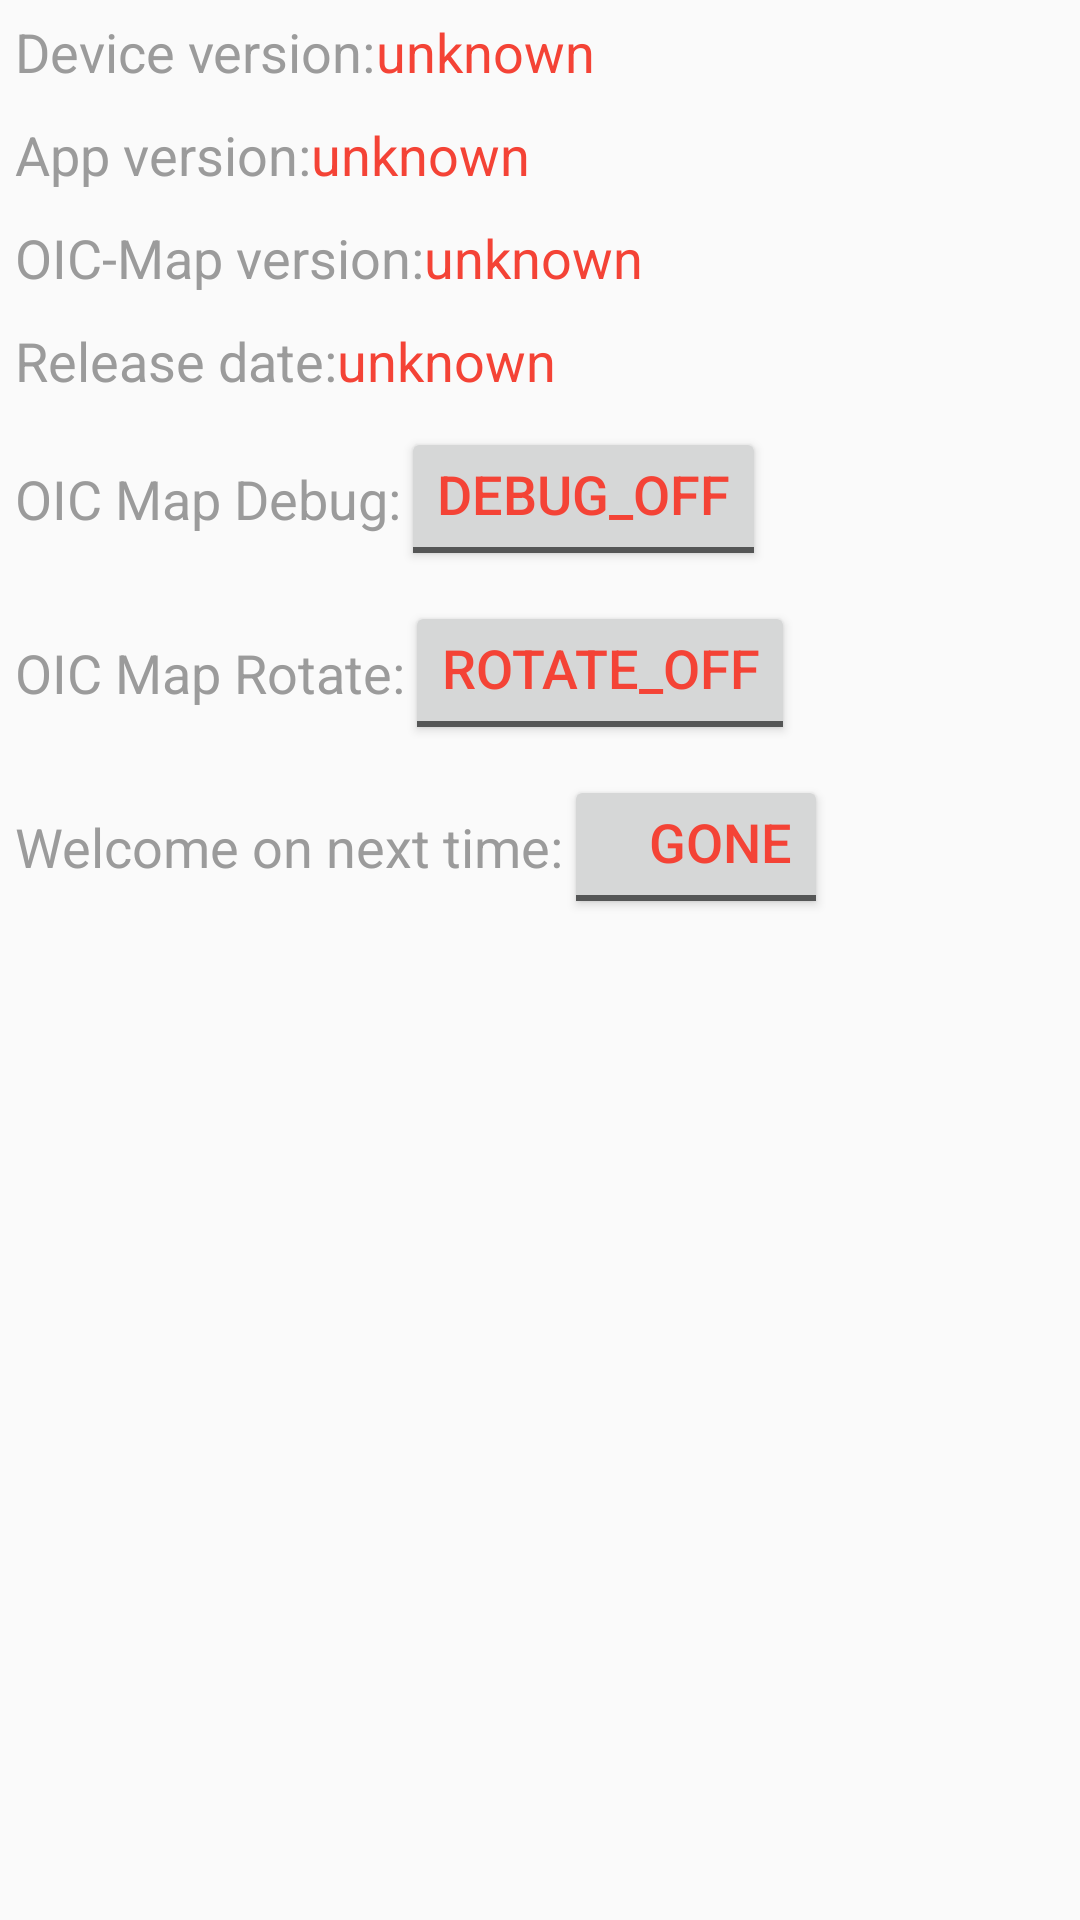

Write the Android layout XML for this screen, with the resource values it uses.
<!-- AndroidManifest.xml: activity theme AppTheme -->
<!-- res/layout/activity_setting.xml -->
<?xml version="1.0" encoding="utf-8"?>

<ScrollView xmlns:android="http://schemas.android.com/apk/res/android"
    android:layout_width="match_parent"
    android:layout_height="match_parent" >

    <LinearLayout
        android:layout_width="match_parent"
        android:layout_height="wrap_content"
        android:orientation="vertical" >

        <LinearLayout
            android:layout_width="match_parent"
            android:layout_height="wrap_content"
            android:layout_margin="5dp"
            android:background="@drawable/editbox_background"
            android:gravity="center_vertical"
            android:orientation="horizontal" >

            <TextView
                android:layout_width="wrap_content"
                android:layout_height="wrap_content"
                android:text="@string/device_version"
                android:textColor="@color/menu_text"
                android:textSize="18sp" />

            <TextView
                android:id="@+id/device_version"
                android:layout_width="wrap_content"
                android:layout_height="wrap_content"
                android:text="@string/unknown"
                android:textColor="@color/base_color"
                android:textSize="18sp" />
        </LinearLayout>

        <LinearLayout
            android:layout_width="match_parent"
            android:layout_height="wrap_content"
            android:layout_margin="5dp"
            android:background="@drawable/editbox_background"
            android:gravity="center_vertical"
            android:orientation="horizontal" >

            <TextView
                android:layout_width="wrap_content"
                android:layout_height="wrap_content"
                android:text="@string/app_version"
                android:textColor="@color/menu_text"
                android:textSize="18sp" />

            <TextView
                android:id="@+id/app_version"
                android:layout_width="wrap_content"
                android:layout_height="wrap_content"
                android:text="@string/unknown"
                android:textColor="@color/base_color"
                android:textSize="18sp" />
        </LinearLayout>

        <LinearLayout
            android:layout_width="match_parent"
            android:layout_height="wrap_content"
            android:layout_margin="5dp"
            android:background="@drawable/editbox_background"
            android:gravity="center_vertical"
            android:orientation="horizontal" >

            <TextView
                android:layout_width="wrap_content"
                android:layout_height="wrap_content"
                android:text="@string/map_version"
                android:textColor="@color/menu_text"
                android:textSize="18sp" />

            <TextView
                android:id="@+id/map_version"
                android:layout_width="wrap_content"
                android:layout_height="wrap_content"
                android:text="@string/unknown"
                android:textColor="@color/base_color"
                android:textSize="18sp" />
        </LinearLayout>

        <LinearLayout
            android:layout_width="match_parent"
            android:layout_height="wrap_content"
            android:layout_margin="5dp"
            android:background="@drawable/editbox_background"
            android:gravity="center_vertical"
            android:orientation="horizontal" >

            <TextView
                android:layout_width="wrap_content"
                android:layout_height="wrap_content"
                android:text="@string/release_date"
                android:textColor="@color/menu_text"
                android:textSize="18sp" />

            <TextView
                android:id="@+id/release_date"
                android:layout_width="wrap_content"
                android:layout_height="wrap_content"
                android:text="@string/unknown"
                android:textColor="@color/base_color"
                android:textSize="18sp" />
        </LinearLayout>

        <LinearLayout
            android:layout_width="match_parent"
            android:layout_height="wrap_content"
            android:layout_margin="5dp"
            android:background="@drawable/editbox_background"
            android:gravity="center_vertical"
            android:orientation="horizontal" >

            <TextView
                android:layout_width="wrap_content"
                android:layout_height="wrap_content"
                android:text="@string/map_debug"
                android:textColor="@color/menu_text"
                android:textSize="18sp" />

            <ToggleButton
                android:id="@+id/btn_toggle_debug"
                android:layout_width="wrap_content"
                android:layout_height="wrap_content"
                android:gravity="end"
                android:onClick="btnClicked"
                android:singleLine="true"
                android:textColor="@color/base_color"
                android:textOff="DEBUG_OFF"
                android:textOn="DEBUG_ON"
                android:textSize="18sp" />
        </LinearLayout>

        <LinearLayout
            android:layout_width="match_parent"
            android:layout_height="wrap_content"
            android:layout_margin="5dp"
            android:background="@drawable/editbox_background"
            android:gravity="center_vertical"
            android:orientation="horizontal" >

            <TextView
                android:layout_width="wrap_content"
                android:layout_height="wrap_content"
                android:text="@string/map_rotate"
                android:textColor="@color/menu_text"
                android:textSize="18sp" />

            <ToggleButton
                android:id="@+id/btn_toggle_rotate"
                android:layout_width="wrap_content"
                android:layout_height="wrap_content"
                android:gravity="end"
                android:onClick="btnClicked"
                android:singleLine="true"
                android:textColor="@color/base_color"
                android:textOff="ROTATE_OFF"
                android:textOn="ROTATE_ON"
                android:textSize="18sp" />
        </LinearLayout>

        <LinearLayout
            android:layout_width="match_parent"
            android:layout_height="wrap_content"
            android:layout_margin="5dp"
            android:background="@drawable/editbox_background"
            android:gravity="center_vertical"
            android:orientation="horizontal" >

            <TextView
                android:layout_width="wrap_content"
                android:layout_height="wrap_content"
                android:text="@string/show_welcome"
                android:textColor="@color/menu_text"
                android:textSize="18sp" />

            <ToggleButton
                android:id="@+id/btn_toggle_splash"
                android:layout_width="wrap_content"
                android:layout_height="wrap_content"
                android:gravity="end"
                android:onClick="btnClicked"
                android:singleLine="true"
                android:textColor="@color/base_color"
                android:textOff="GONE"
                android:textOn="SHOW"
                android:textSize="18sp" />
        </LinearLayout>
    </LinearLayout>

</ScrollView>
<!-- resources referenced by this layout -->
<resources>
  <color name="base_color">#F44336</color>
  <color name="menu_text">#9B9B9B</color>
  <!-- drawable editbox_background (drawable) -->
  <?xml version="1.0" encoding="utf-8"?>
  <selector xmlns:android="http://schemas.android.com/apk/res/android">
      <item android:state_focused="true" android:drawable="@drawable/editbox_background_focus_yellow" />
      <item android:state_pressed="true" android:drawable="@drawable/editbox_background_focus_yellow" />
      <item android:state_selected="true" android:drawable="@drawable/editbox_background_focus_yellow" />
      <item android:drawable="@drawable/editbox_background_normal" />
  </selector>
  <string name="app_version">App version: </string>
  <string name="device_version">Device version: </string>
  <string name="map_debug">OIC Map Debug: </string>
  <string name="map_rotate">OIC Map Rotate: </string>
  <string name="map_version">OIC-Map version: </string>
  <string name="release_date">Release date: </string>
  <string name="show_welcome">Welcome on next time: </string>
  <string name="unknown">unknown </string>
  <style name="AppTheme" parent="AppBaseTheme" />
  <style name="AppBaseTheme" parent="android:Theme.Light" />
</resources>
